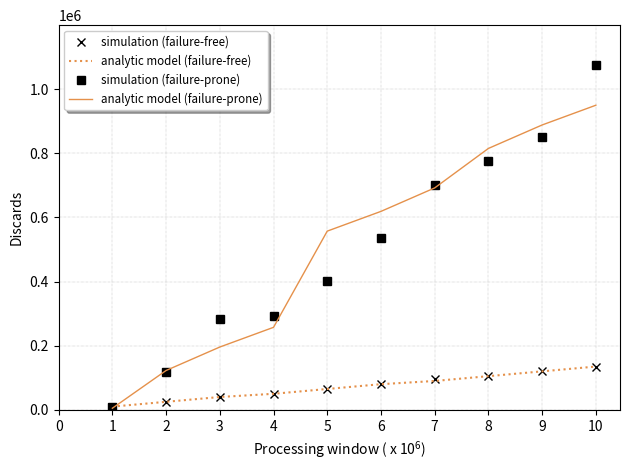

Write Python code to recreate this figure.
import matplotlib.pyplot as plt
import numpy as np

x = np.arange(1,11,1)

#free
plt.plot(x, [9998, 25015, 40024, 50018, 65027, 80048, 95049, 105059, 120072, 135081], marker="x", linestyle="none", color='#000000')
plt.plot(x, [10000, 25000, 40000, 50000, 65000, 80000, 90000, 105000, 120000, 135000], linestyle=":", color='#e5914b')
#failure
plt.plot(x, [10004, 116509, 284021, 294023, 400527, 536537, 701045, 776000, 852064, 1076072], marker="s", linestyle="none", color='#000000')
plt.plot(x, [5000, 122687, 195875, 257368, 557468, 619062, 692250, 815437, 888624, 950218], color='#e5914b', linewidth="1.0")


plt.legend(['simulation (failure-free)', 'analytic model (failure-free)', 'simulation (failure-prone)', 'analytic model (failure-prone)'], loc='upper left', fontsize='small', shadow=True, fancybox=True)

plt.xlabel('Processing window ( x $\mathregular{10^6}$)', fontsize=10)
plt.ylabel('Discards', fontsize=10)

plt.grid(color='0.75', linestyle='-.', linewidth=0.3)
plt.xticks(np.arange(0, 11, step=1))
plt.yticks(np.arange(0, 1200000, step=200000))


plt.tight_layout()
plt.ylim(0,1200000)


plt.savefig('discards_fails.eps')


